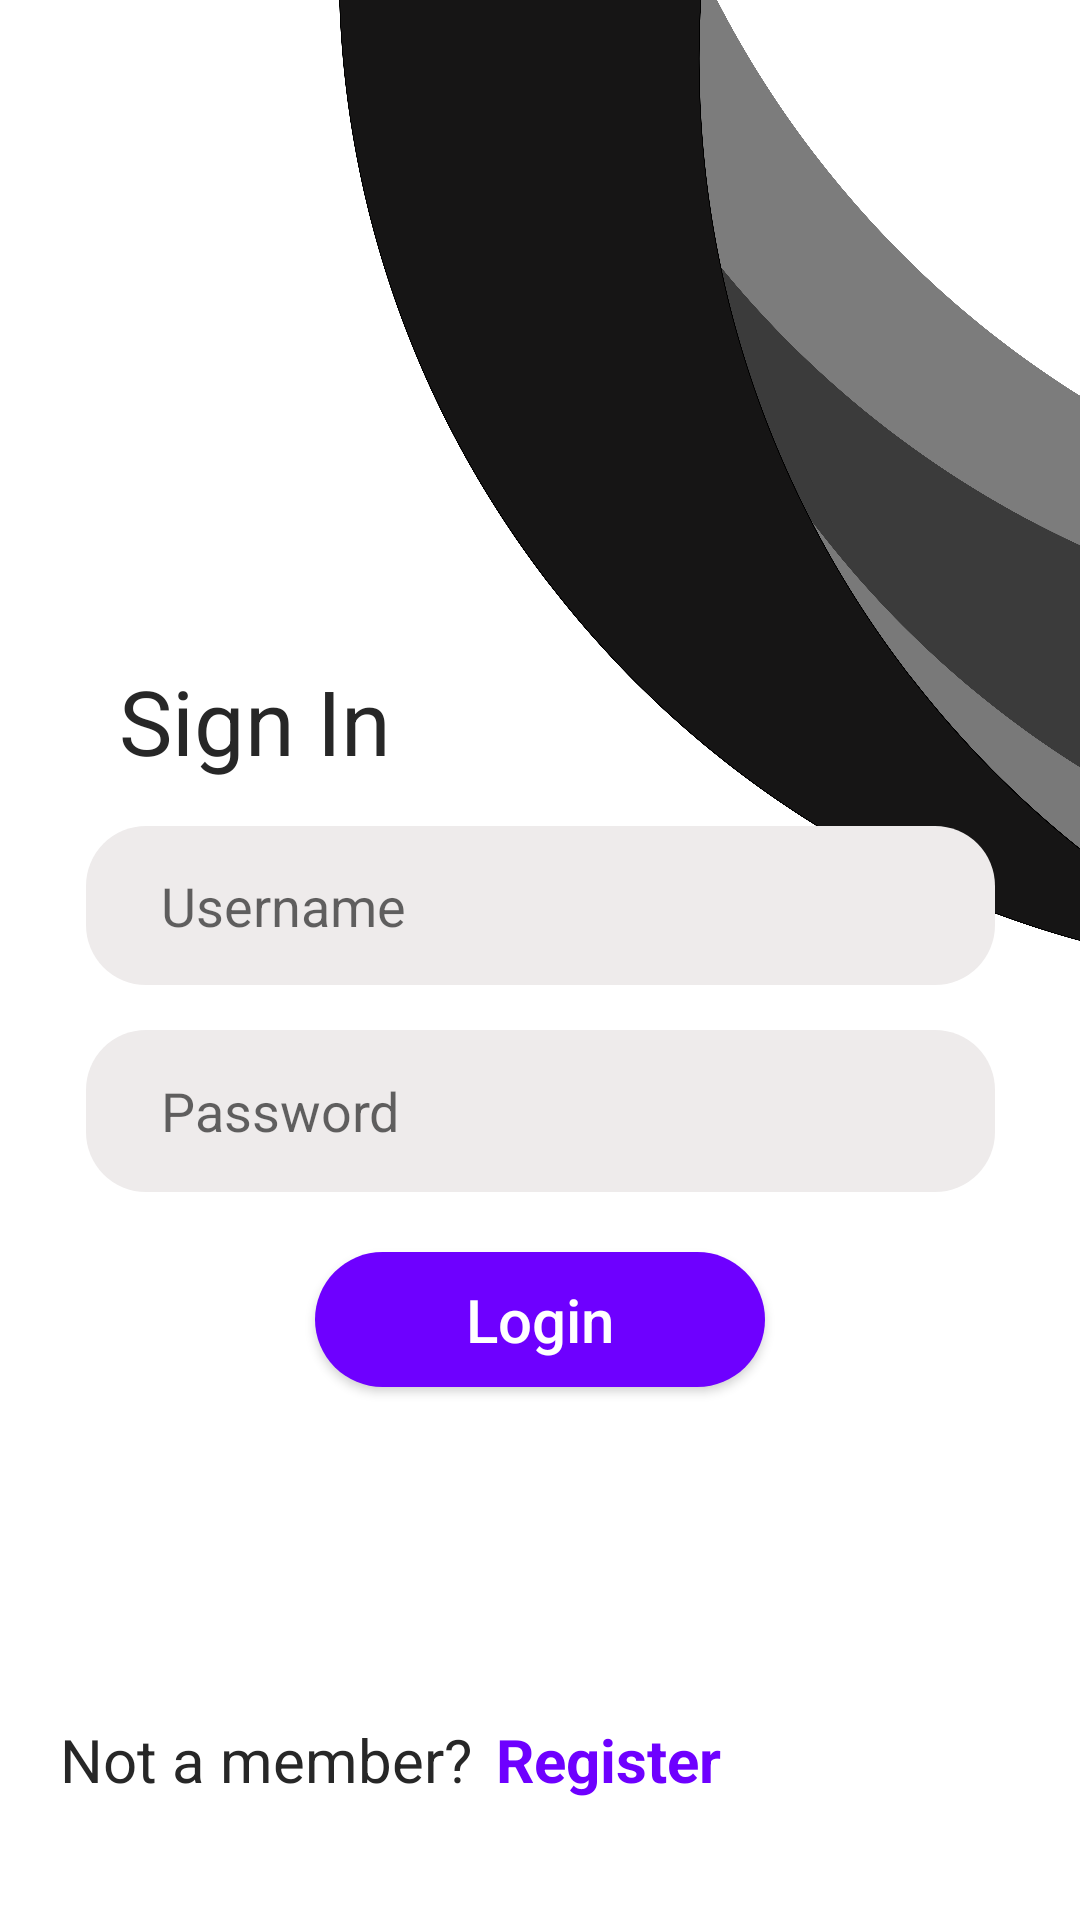

Produce the Android XML layout that renders to this screen, including the resource entries it uses.
<!-- AndroidManifest.xml: application theme AppTheme -->
<!-- res/layout/activity_test.xml -->
<?xml version="1.0" encoding="utf-8"?>
<androidx.constraintlayout.widget.ConstraintLayout xmlns:android="http://schemas.android.com/apk/res/android"
    xmlns:app="http://schemas.android.com/apk/res-auto"
    xmlns:tools="http://schemas.android.com/tools"
    android:layout_width="match_parent"
    android:layout_height="match_parent"
    android:background="@drawable/login"
    tools:context=".TestActivity">

    <TextView
        android:id="@+id/txt_signupregister"
        android:layout_width="wrap_content"
        android:layout_height="wrap_content"


        android:layout_marginTop="220dp"
        android:layout_marginEnd="190dp"
        android:text="Sign In"
        android:textColor="@color/grey"
        android:textSize="30sp"
        app:layout_constraintEnd_toEndOf="parent"
        app:layout_constraintStart_toStartOf="parent"
        app:layout_constraintTop_toTopOf="parent" />

    <Button
        android:id="@+id/btnLogin"
        android:layout_width="150sp"
        android:layout_height="45dp"
        android:layout_marginTop="20dp"
        android:background="@drawable/signin_button"
        android:elevation="500dp"
        android:text="Login"
        android:textAllCaps="false"
        android:textColor="#ffffff"
        android:textSize="20dp"
        app:layout_constraintEnd_toEndOf="parent"
        app:layout_constraintStart_toStartOf="parent"
        app:layout_constraintTop_toBottomOf="@+id/txt_Password" />

    <EditText
        android:id="@+id/txt_userName"
        android:layout_width="303dp"
        android:layout_height="53dp"

        android:layout_marginTop="15dp"
        android:background="@drawable/input_field"
        android:ems="10"
        android:hint="Username"
        android:inputType="textPersonName"
        app:layout_constraintEnd_toEndOf="parent"
        app:layout_constraintStart_toStartOf="parent"
        app:layout_constraintTop_toBottomOf="@+id/txt_signupregister" />

    <EditText
        android:id="@+id/txt_Password"
        android:layout_width="303dp"
        android:layout_height="54sp"
        android:layout_marginTop="15dp"
        android:background="@drawable/input_field"
        android:ems="10"
        android:hint="Password"
        android:inputType="textPassword"
        app:layout_constraintEnd_toEndOf="parent"
        app:layout_constraintStart_toStartOf="parent"
        app:layout_constraintTop_toBottomOf="@+id/txt_userName" />

    <TextView
        android:id="@+id/txt_info"
        android:layout_width="wrap_content"
        android:layout_height="wrap_content"


        android:layout_marginStart="20dp"
        android:layout_marginBottom="40dp"
        android:text="Not a member?"
        android:textColor="@color/grey"
        android:textSize="20dp"
        app:layout_constraintBottom_toBottomOf="parent"
        app:layout_constraintStart_toStartOf="parent" />

    <TextView
        android:id="@+id/txt_state"
        android:layout_width="wrap_content"
        android:layout_height="wrap_content"
        android:layout_marginStart="8dp"
        android:layout_marginBottom="40dp"
        android:clickable="true"
        android:onClick="onClick"
        android:text="Register"
        android:textColor="@color/purple"
        android:textSize="20dp"
        android:textStyle="bold"
        app:layout_constraintBottom_toBottomOf="parent"
        app:layout_constraintStart_toEndOf="@+id/txt_info" />

</androidx.constraintlayout.widget.ConstraintLayout>
<!-- resources referenced by this layout -->
<resources>
  <color name="grey">#272727</color>
  <color name="purple">#6E00FF</color>
  <!-- drawable input_field (drawable) -->
  <?xml version="1.0" encoding="utf-8"?>
  <shape android:shape="rectangle" xmlns:android="http://schemas.android.com/apk/res/android">
  <solid android:color="#EEEBEB"/>
      <corners android:radius="20dp"/>
      <padding android:left="25dp"/>
  </shape>
  <!-- drawable login: png bitmap (drawable-hdpi, 158562 bytes) -->
  <!-- drawable signin_button (drawable) -->
  <?xml version="1.0" encoding="utf-8"?>
  <shape android:shape="rectangle" xmlns:android="http://schemas.android.com/apk/res/android">
      <corners android:radius="50sp"/>
      <solid android:color="@color/purple"/>
  
  </shape>
  <style name="AppTheme" parent="Theme.AppCompat.Light.DarkActionBar">
          
          <item name="colorPrimary">@color/colorPrimary</item>
          <item name="colorPrimaryDark">@color/colorPrimaryDark</item>
          <item name="colorAccent">@color/colorAccent</item>
          <item name="windowNoTitle">true</item>
          <item name="windowActionBar">false</item>
          <item name="android:windowTranslucentStatus">true</item>
  
      </style>
  <color name="colorPrimary">#6200EE</color>
  <color name="colorPrimaryDark">#3700B3</color>
  <color name="colorAccent">#03DAC5</color>
</resources>
